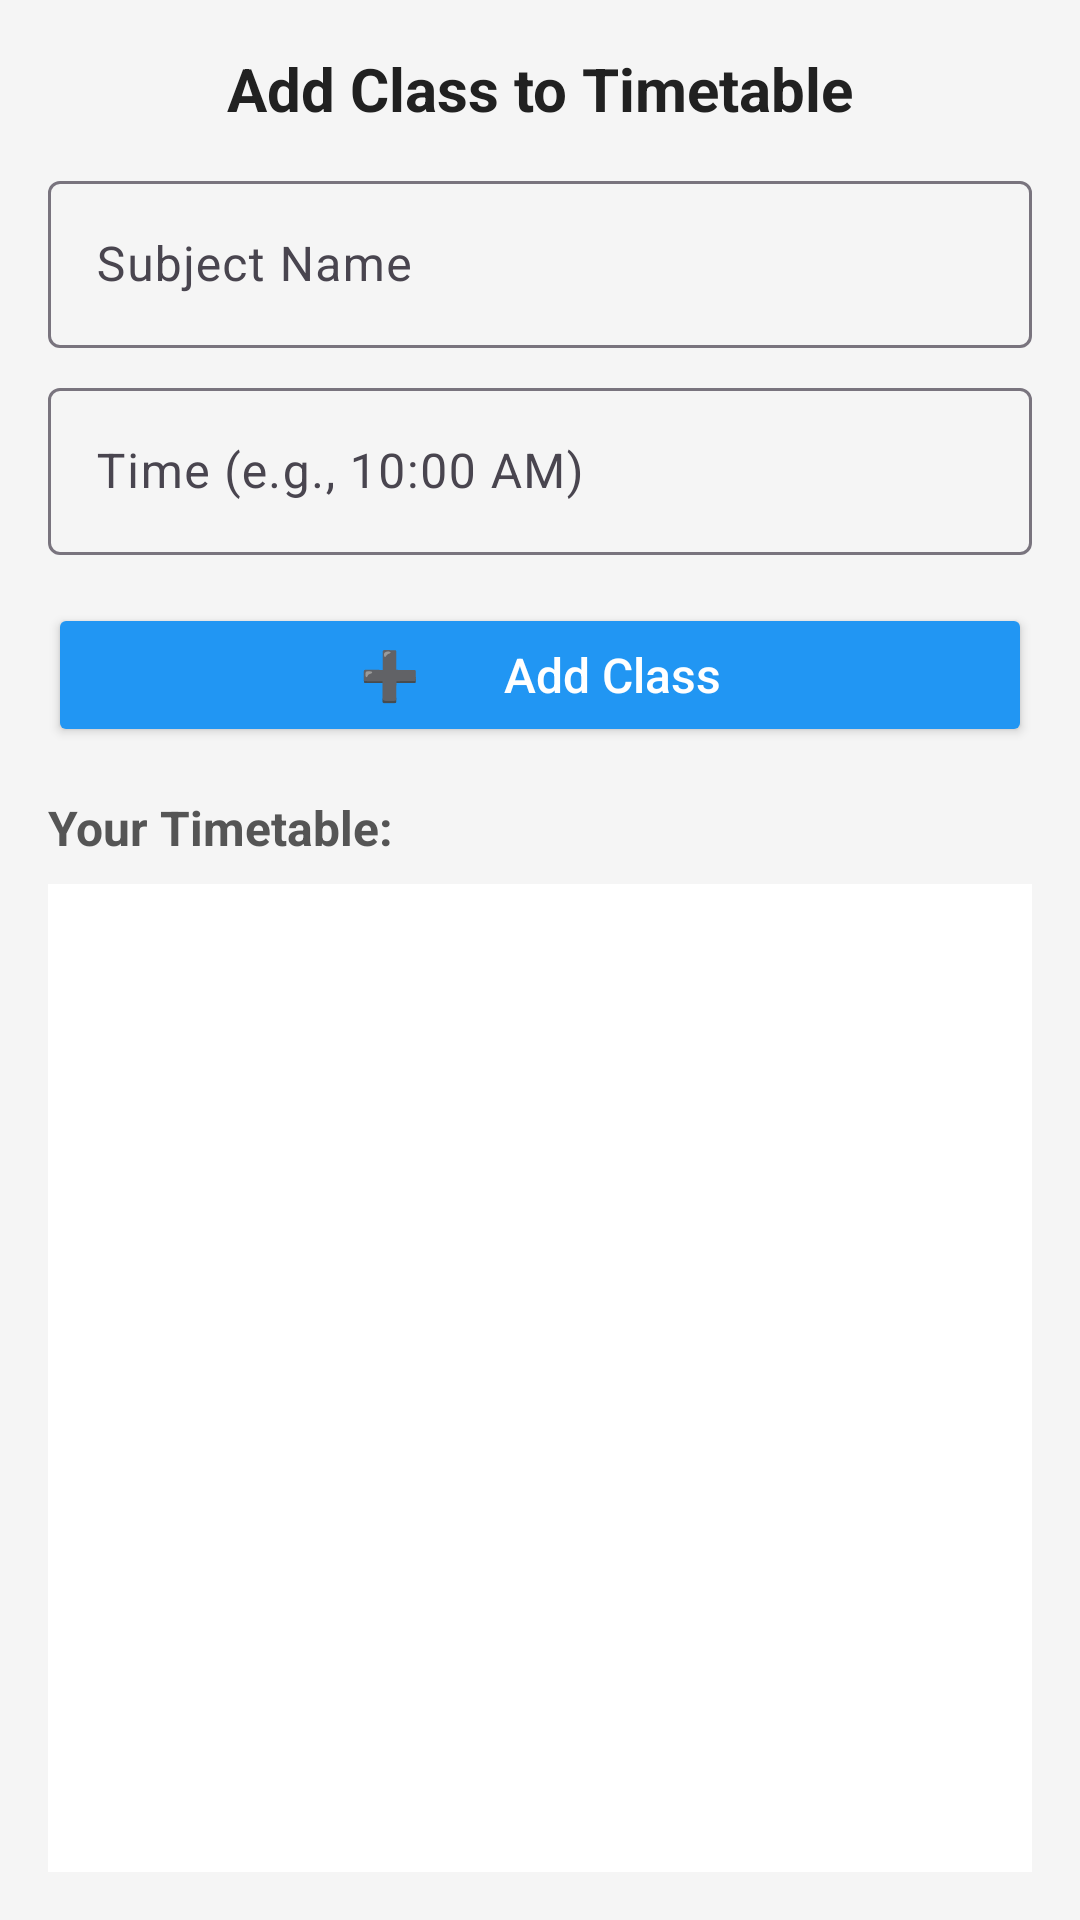

Here is an Android app screen rendered from its layout file. Give the layout XML and the strings, colors and styles it references.
<!-- AndroidManifest.xml: application theme Theme.AcademicaApp -->
<!-- res/layout/fragment_timetable.xml -->
<?xml version="1.0" encoding="utf-8"?>
<LinearLayout xmlns:android="http://schemas.android.com/apk/res/android"
    xmlns:app="http://schemas.android.com/apk/res-auto"
    android:orientation="vertical"
    android:padding="16dp"
    android:background="#F5F5F5"
    android:layout_width="match_parent"
    android:layout_height="match_parent">

    
    <TextView
        android:id="@+id/titleText"
        android:layout_width="match_parent"
        android:layout_height="wrap_content"
        android:text="Add Class to Timetable"
        android:textSize="20sp"
        android:textStyle="bold"
        android:textColor="#212121"
        android:gravity="center"
        android:paddingBottom="12dp"/>

    
    <com.google.android.material.textfield.TextInputLayout
        android:layout_width="match_parent"
        android:layout_height="wrap_content"
        android:hint="Subject Name">

        <com.google.android.material.textfield.TextInputEditText
            android:id="@+id/subjectInput"
            android:layout_width="match_parent"
            android:layout_height="wrap_content"
            android:inputType="textCapWords"/>
    </com.google.android.material.textfield.TextInputLayout>

    
    <com.google.android.material.textfield.TextInputLayout
        android:layout_width="match_parent"
        android:layout_height="wrap_content"
        android:hint="Time (e.g., 10:00 AM)"
        android:layout_marginTop="8dp">

        <com.google.android.material.textfield.TextInputEditText
            android:id="@+id/timeInput"
            android:layout_width="match_parent"
            android:layout_height="wrap_content"
            android:inputType="time"/>
    </com.google.android.material.textfield.TextInputLayout>

    
    <Button
        android:id="@+id/addClassBtn"
        android:layout_width="match_parent"
        android:layout_height="wrap_content"
        android:text="➕       Add Class"
        android:textAllCaps="false"
        android:textSize="16sp"
        android:backgroundTint="#2196F3"
        android:textColor="@android:color/white"
        android:layout_marginTop="16dp"
        android:padding="12dp"
        android:elevation="4dp" />

    
    <TextView
        android:layout_width="wrap_content"
        android:layout_height="wrap_content"
        android:text="Your Timetable:"
        android:textSize="16sp"
        android:textStyle="bold"
        android:textColor="#555"
        android:layout_marginTop="16dp"
        android:layout_marginBottom="4dp"/>

    <ListView
        android:id="@+id/timetableListView"
        android:layout_width="match_parent"
        android:layout_height="0dp"
        android:layout_weight="1"
        android:divider="@android:color/darker_gray"
        android:dividerHeight="1dp"
        android:background="@android:color/white"
        android:padding="4dp"
        android:layout_marginTop="4dp"/>
</LinearLayout>
<!-- resources referenced by this layout -->
<resources>
  <style name="Theme.AcademicaApp" parent="Base.Theme.AcademicaApp" />
  <style name="Base.Theme.AcademicaApp" parent="Theme.Material3.DayNight.NoActionBar">
          
          
      </style>
</resources>
